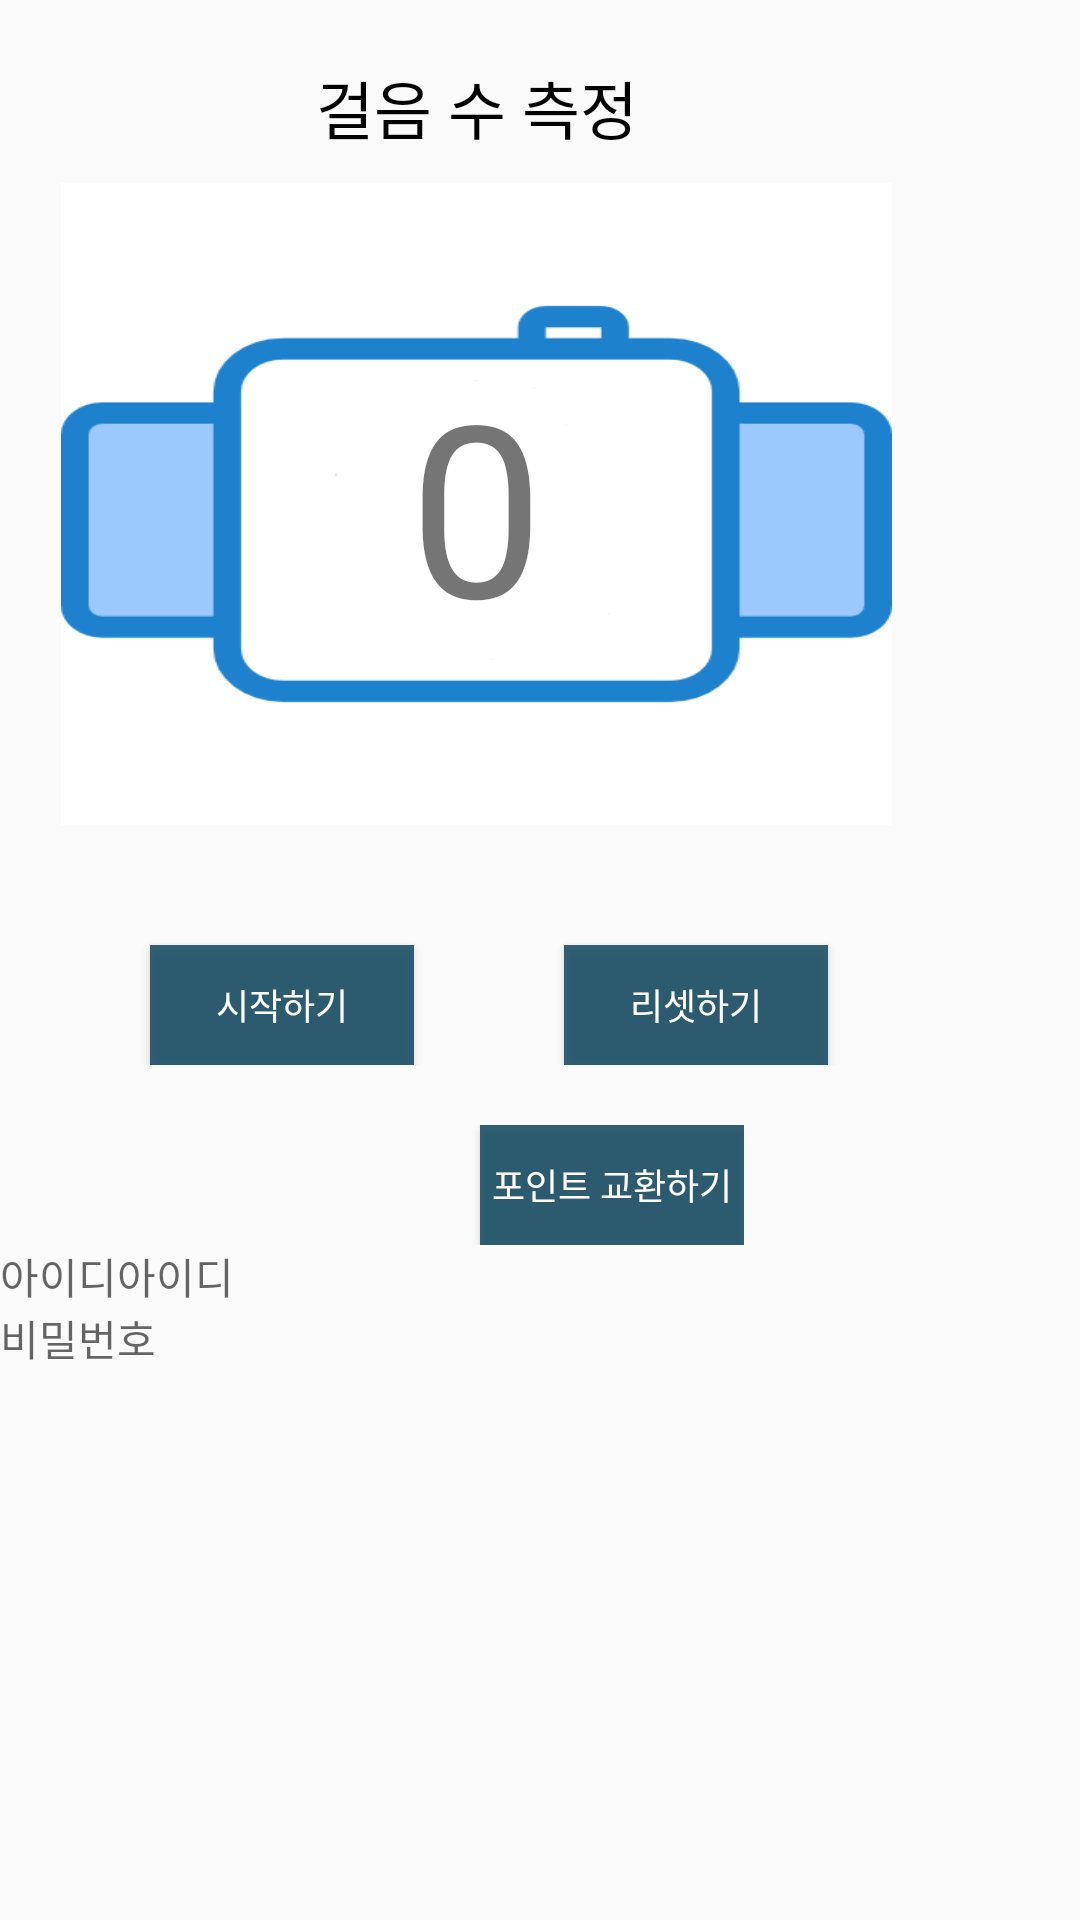

Reconstruct the res/layout file that produces this screen, plus the resources it refers to.
<!-- AndroidManifest.xml: application theme AppTheme -->
<!-- res/layout/activity_walk.xml -->
<?xml version="1.0" encoding="utf-8"?>
<LinearLayout xmlns:android="http://schemas.android.com/apk/res/android"
    xmlns:app="http://schemas.android.com/apk/res-auto"
    xmlns:tools="http://schemas.android.com/tools"
    android:layout_width="match_parent"
    android:layout_height="match_parent"
    tools:context=".WalkActivity">

    <LinearLayout
        android:layout_width="318dp"
        android:layout_height="531dp"
        android:orientation="vertical"
        tools:layout_editor_absoluteX="1dp"
        tools:layout_editor_absoluteY="1dp">
        <TextView
            android:layout_width="wrap_content"
            android:layout_height="wrap_content"
            android:text = "걸음 수 측정"
            android:layout_gravity="center"
            android:textSize="21dp"
            android:textColor="#000000"
            android:layout_marginTop="20dp"

            />

        <TextView
            android:id="@+id/stepText"
            android:layout_width="277dp"
            android:layout_height="214dp"
            android:layout_gravity="center"
            android:layout_marginTop="10dp"
            android:background="@drawable/sports"
            android:gravity="center"
            android:text="0"
            android:textSize="80dp" />


        <LinearLayout
            android:layout_width="match_parent"
            android:layout_height="wrap_content"
            android:layout_marginTop="30dp">

            <Button
                android:id="@+id/startbtn"
                android:layout_width="wrap_content"
                android:layout_height="40dp"
                android:layout_marginLeft="50dp"
                android:layout_marginTop="10dp"
                android:background="#D60E445C"
                android:textColor="#FFFFFF"
                android:text="시작하기"
                android:textSize="12dp" />

            <Button
                android:id="@+id/resetbtn"
                android:layout_width="wrap_content"
                android:layout_height="40dp"
                android:layout_gravity="center"
                android:layout_marginLeft="50dp"
                android:layout_marginTop="5dp"
                android:background="#D60E445C"
                android:text="리셋하기"
                android:textColor="#FFFFFF"
                android:textSize="12dp" />


        </LinearLayout>

        <LinearLayout
            android:layout_width="wrap_content"
            android:layout_height="wrap_content"
            android:layout_marginTop="20dp">

            <TextView
                android:id="@+id/pointview"
                android:layout_width="60dp"
                android:layout_height="40dp"
                android:layout_gravity="center"
                android:text="  "
                android:textColor="#000000"
                android:layout_marginLeft="50dp"
                android:textSize="20dp" />

            <Button
                android:id="@+id/pointbtn"
                android:layout_width="wrap_content"
                android:layout_height="40dp"
                android:layout_gravity="center"
                android:background="#D60E445C"
                android:layout_marginLeft="50dp"
                android:text="포인트 교환하기"
                android:textColor="#FFFFFF"
                android:textSize="12dp" />


        </LinearLayout>

        <TextView
            android:layout_width="wrap_content"
            android:layout_height="wrap_content"
            android:id="@+id/et_id"
            android:textColor="#ffffff"
            android:hint="아이디아이디"/>
        <TextView
            android:layout_width="wrap_content"
            android:layout_height="wrap_content"
            android:id="@+id/et_name"
            android:textColor="#ffffff"
            android:hint="비밀번호"/>






    </LinearLayout>
</LinearLayout>
<!-- resources referenced by this layout -->
<resources>
  <!-- drawable sports: png bitmap (drawable, 7680 bytes) -->
  <style name="AppTheme" parent="Theme.AppCompat.Light.DarkActionBar">
          
          <item name="colorPrimary">@color/colorPrimary</item>
          <item name="colorPrimaryDark">@color/colorPrimaryDark</item>
          <item name="colorAccent">@color/colorAccent</item>
          <item name="windowActionBar">false</item>
          <item name="windowNoTitle">true</item>
  
           </style>
  <color name="colorPrimary">#DEEBF7</color>
  <color name="colorPrimaryDark">#B596B5</color>
  <color name="colorAccent">#FFF2CC</color>
</resources>
